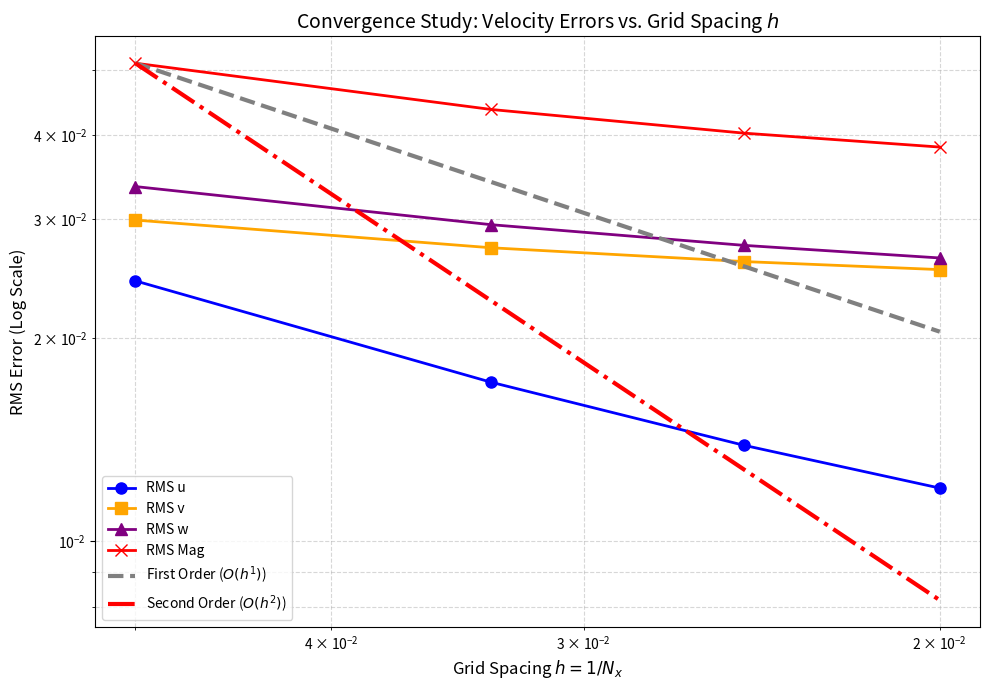
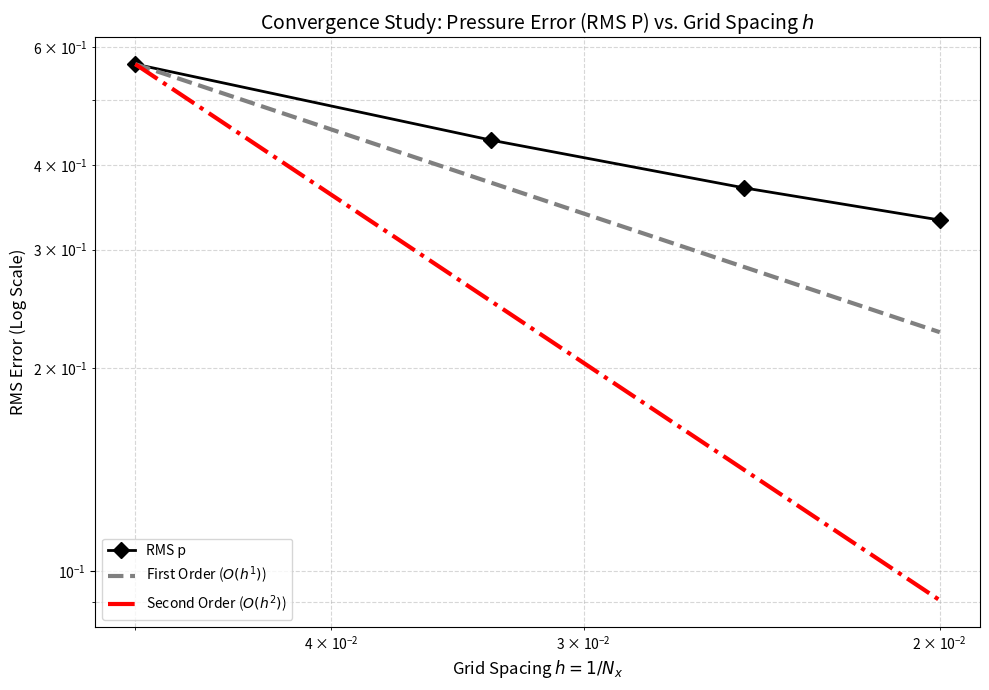

Write the Python code that produced these figures, in order.
import numpy as np
import matplotlib.pyplot as plt

# --- 1. Simulation Data ---

# List of spatial nodes (NX) from the error analysis (up to Nx=50 in this dataset)
NX_LIST = np.array([20, 30, 40, 50])

# RMS Errors for all fields at T_END = 0.05
# Note: The pressure error (RMS_p) uses a separate scale and convergence behavior
# compared to velocity fields (RMS_u, RMS_v, RMS_w, RMS_Mag).
RMS_ERRORS = {
    # Velocity components (RMS u, v, w) and Magnitude (RMS Mag)
    'RMS_u':   np.array([2.432923e-02, 1.721075e-02, 1.388173e-02, 1.199473e-02]),
    'RMS_v':   np.array([2.993947e-02, 2.723595e-02, 2.598586e-02, 2.528100e-02]),
    'RMS_w':   np.array([3.356426e-02, 2.946734e-02, 2.746264e-02, 2.630587e-02]),
    'RMS_Mag': np.array([5.113554e-02, 4.366155e-02, 4.027610e-02, 3.840575e-02]),

    # Pressure error (RMS p)
    'RMS_p':   np.array([5.655246e-01, 4.360795e-01, 3.705250e-01, 3.319145e-01]),
}


# Grid spacing h is proportional to 1/NX (assuming a fixed domain length L=1)
H_LIST = 1.0 / NX_LIST

# Define plot styles for each series
plot_styles = {
    'RMS_u': {'color': 'blue', 'marker': 'o', 'label': 'RMS u'},
    'RMS_v': {'color': 'orange', 'marker': 's', 'label': 'RMS v'},
    'RMS_w': {'color': 'purple', 'marker': '^', 'label': 'RMS w'},
    'RMS_p': {'color': 'black', 'marker': 'D', 'label': 'RMS p'},
    'RMS_Mag': {'color': 'red', 'marker': 'x', 'label': 'RMS Mag'}
}

# Define velocity and pressure fields for separate plots
VELOCITY_FIELDS = ['RMS_u', 'RMS_v', 'RMS_w', 'RMS_Mag']
PRESSURE_FIELD = 'RMS_p'

# --- 2. Plotting Function ---

def plot_convergence(fields_to_plot, title, anchor_field):
    """Generates a log-log convergence plot for the specified fields."""
    
    # Anchor the reference lines to the coarsest data point of the specified anchor field
    h_ref = H_LIST[0]
    error_ref = RMS_ERRORS[anchor_field][0]

    # First-Order Convergence (O(h^1)): Error = C * h^1
    ref_order_1 = error_ref * (H_LIST / h_ref)

    # Second-Order Convergence (O(h^2)): Error = C * h^2
    ref_order_2 = error_ref * (H_LIST / h_ref)**2
    
    # Set up the figure and axes
    plt.figure(figsize=(10, 7))
    plt.title(title, fontsize=14)
    plt.xlabel('Grid Spacing $h = 1/N_x$', fontsize=12)
    plt.ylabel('RMS Error (Log Scale)', fontsize=12)

    # Plot the simulation data (Convergence Curves)
    for label in fields_to_plot:
        errors = RMS_ERRORS[label]
        style = plot_styles[label]
        # Use '-' for velocity/magnitude fields, use '--' for pressure (if it was grouped)
        line_style = '-'
        if label == 'RMS_p':
            line_style = '-' 
        
        plt.loglog(H_LIST, errors,
                   marker=style['marker'],
                   linestyle=line_style,
                   color=style['color'],
                   linewidth=2,
                   markersize=8,
                   label=style['label'])

    # Plot the First-Order reference line (Slope = 1) - Emphasized
    plt.loglog(H_LIST, ref_order_1,
               '--',          # Dashed line
               color='gray', # Changed color to be neutral
               linewidth=3,   # Increased linewidth for emphasis
               label='First Order ($O(h^1)$)')

    # Plot the Second-Order reference line (Slope = 2) - Emphasized
    plt.loglog(H_LIST, ref_order_2,
               '-.',          # Dash-dot line
               color='red',   # Changed color for emphasis
               linewidth=3,   # Increased linewidth for emphasis
               label='Second Order ($O(h^2)$)')

    # Add grid and legend
    plt.grid(True, which="both", ls="--", alpha=0.5)
    plt.legend(fontsize=10, loc='lower left')
    plt.gca().invert_xaxis() # Invert x-axis so that convergence (increasing Nx) moves left to right
    
    plt.tight_layout()
    plt.show()

# --- 3. Generate Plots ---

# Plot 1: Velocity Errors
# Anchor reference lines to the velocity magnitude error
plot_convergence(
    fields_to_plot=VELOCITY_FIELDS,
    title='Convergence Study: Velocity Errors vs. Grid Spacing $h$',
    anchor_field='RMS_Mag'
)

# Plot 2: Pressure Error
# Anchor reference lines to the pressure error
plot_convergence(
    fields_to_plot=[PRESSURE_FIELD],
    title='Convergence Study: Pressure Error (RMS P) vs. Grid Spacing $h$',
    anchor_field='RMS_p'
)